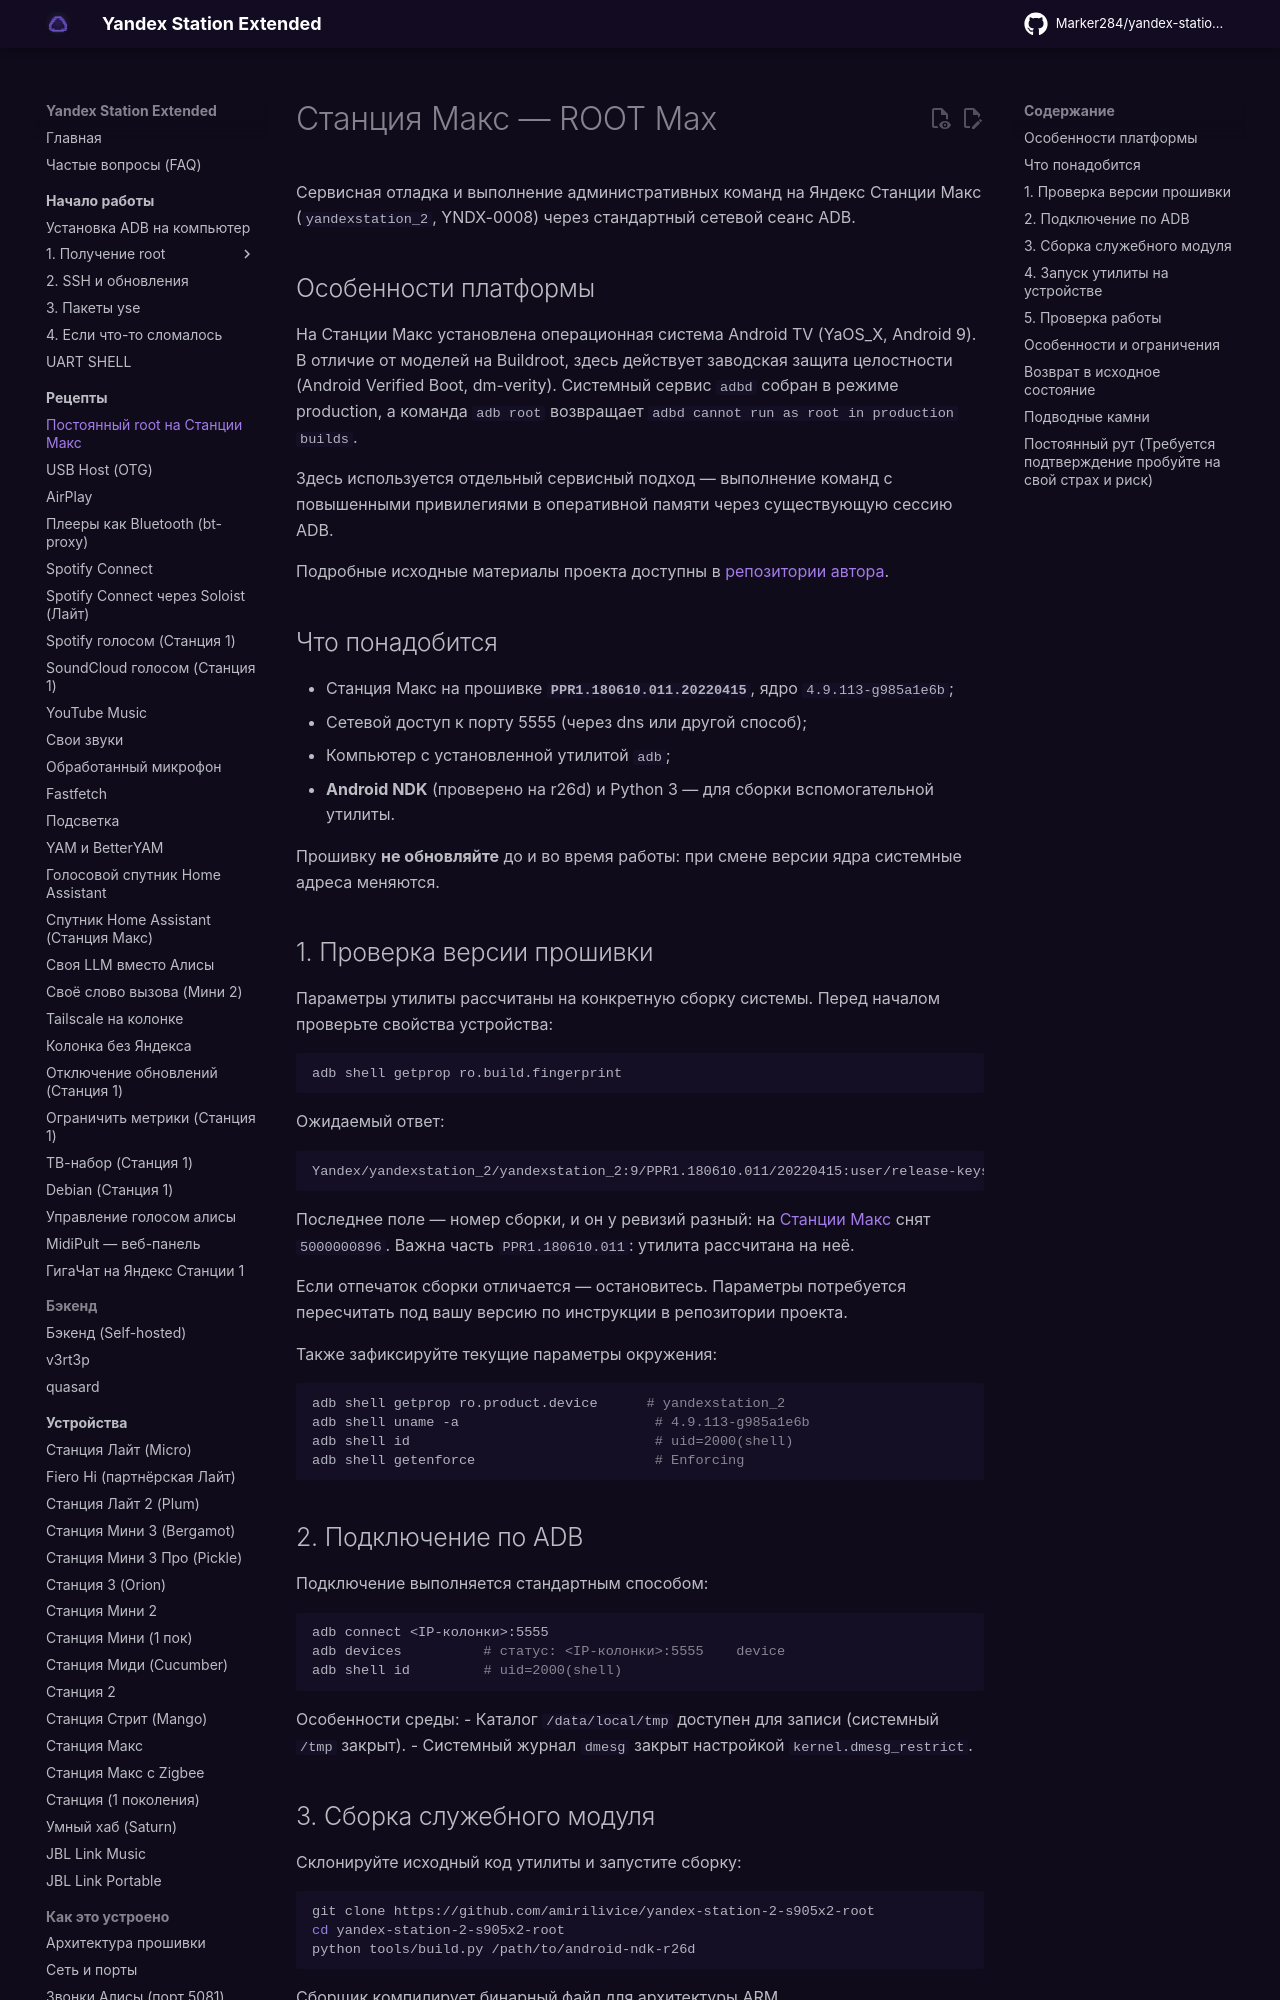

repository: Marker284/yandex-station-extended · page: recipes/root-max/index.html · generator: mkdocs

# Станция Макс — ROOT Max

Сервисная отладка и выполнение административных команд на Яндекс Станции Макс (`yandexstation_2`,
YNDX-0008) через стандартный сетевой сеанс ADB.

## Особенности платформы

На Станции Макс установлена операционная система Android TV (YaOS_X, Android 9).
В отличие от моделей на Buildroot, здесь действует заводская защита целостности
(Android Verified Boot, dm-verity). Системный сервис `adbd` собран в режиме production,
а команда `adb root` возвращает `adbd cannot run as root in production builds`.

Здесь используется отдельный сервисный подход — выполнение команд с повышенными привилегиями
в оперативной памяти через существующую сессию ADB.

Подробные исходные материалы проекта доступны в
[репозитории автора](https://github.com/amirilivice/yandex-station-2-s905x2-root).

## Что понадобится

- Станция Макс на прошивке **`PPR1.180610.011.20220415`**, ядро `4.9.113-g985a1e6b`;
- Сетевой доступ к порту 5555 (через dns или другой способ);
- Компьютер с установленной утилитой `adb`;
- **Android NDK** (проверено на r26d) и Python 3 — для сборки вспомогательной утилиты.

Прошивку **не обновляйте** до и во время работы: при смене версии ядра системные адреса меняются.

## 1. Проверка версии прошивки

Параметры утилиты рассчитаны на конкретную сборку системы. Перед началом проверьте
свойства устройства:

```sh
adb shell getprop ro.build.fingerprint
```

Ожидаемый ответ:

```text
Yandex/yandexstation_2/yandexstation_2:9/PPR1.180610.011/20220415:user/release-keys
```

Последнее поле — номер сборки, и он у ревизий разный: на [Станции Макс](../devices/station-max.md)
снят `5000000896`. Важна часть `PPR1.180610.011`: утилита рассчитана на неё.

Если отпечаток сборки отличается — остановитесь. Параметры потребуется пересчитать под вашу
версию по инструкции в репозитории проекта.

Также зафиксируйте текущие параметры окружения:

```sh
adb shell getprop ro.product.device      # yandexstation_2
adb shell uname -a                        # 4.9.113-g985a1e6b
adb shell id                              # uid=2000(shell)
adb shell getenforce                      # Enforcing
```
